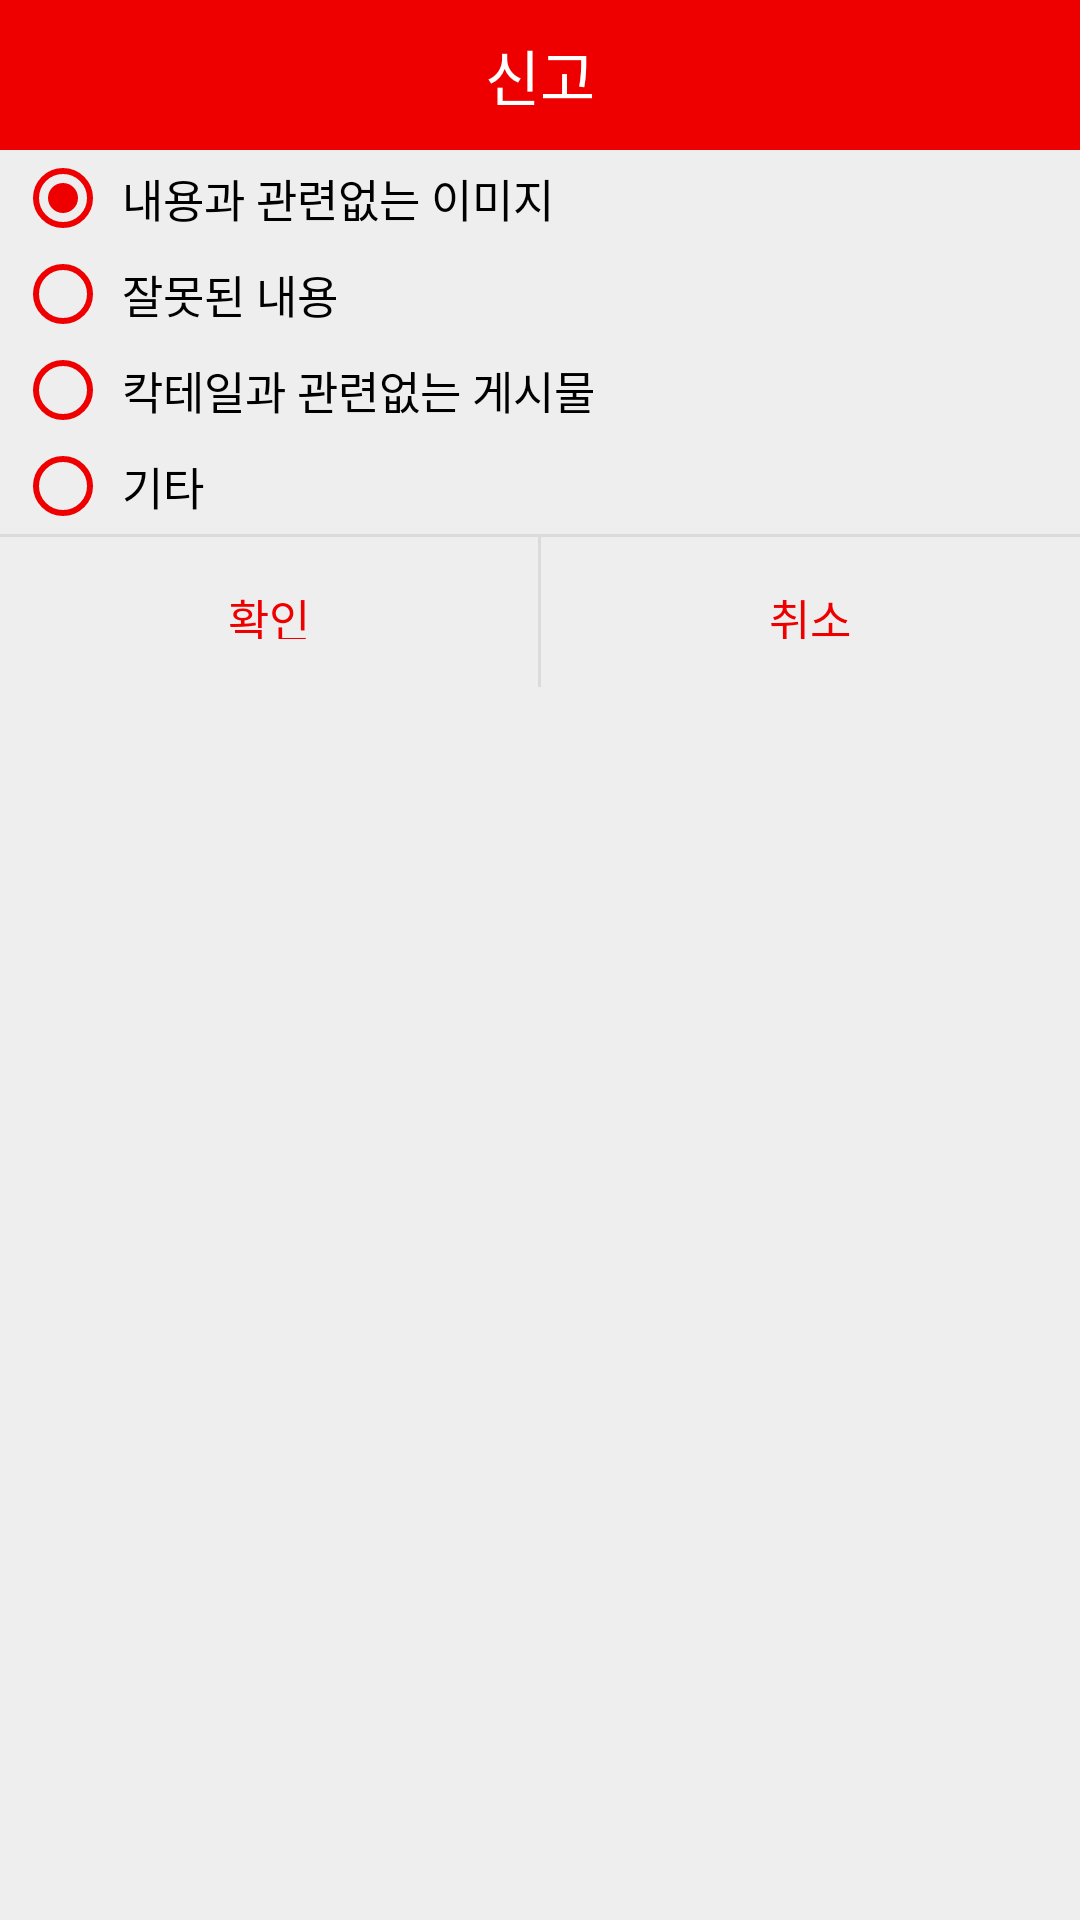

Android layout source for this screen:
<!-- AndroidManifest.xml: application theme AppTheme -->
<!-- res/layout/report_popup_activity.xml -->
<?xml version="1.0" encoding="utf-8"?>
<LinearLayout xmlns:android="http://schemas.android.com/apk/res/android"
    android:background="#eeeeee"
    android:orientation="vertical"
    android:layout_width="320dp"
    android:layout_height="wrap_content">

    
    <LinearLayout
        android:orientation="horizontal"
        android:layout_width="match_parent"
        android:layout_height="wrap_content">
        <TextView
            android:text="신고"
            android:textSize="20sp"
            android:textColor="#ffffff"
            android:gravity="center"
            android:background="#EE0000"
            android:layout_width="match_parent"
            android:layout_height="50dp" />
    </LinearLayout>
    

    
    <LinearLayout
        android:orientation="vertical"
        android:layout_width="match_parent"
        android:layout_height="wrap_content"
        android:paddingHorizontal="5dp">

        <RadioGroup
            android:id="@+id/radioGroup_report"
            android:layout_width="match_parent"
            android:layout_height="match_parent"
            android:orientation="vertical">

            <RadioButton
                android:id="@+id/radioButton1_report"
                android:layout_width="match_parent"
                android:layout_height="wrap_content"
                android:text=" 내용과 관련없는 이미지"
                android:textSize="15sp"
                android:textColor="#000000"
                android:buttonTint="#EE0000"
                android:checked="true"/>

            <RadioButton
                android:id="@+id/radioButton2_report"
                android:layout_width="match_parent"
                android:layout_height="wrap_content"
                android:text=" 잘못된 내용"
                android:textSize="15sp"
                android:textColor="#000000"
                android:buttonTint="#EE0000"/>

            <RadioButton
                android:id="@+id/radioButton3_report"
                android:layout_width="match_parent"
                android:layout_height="wrap_content"
                android:text=" 칵테일과 관련없는 게시물"
                android:textSize="15sp"
                android:textColor="#000000"
                android:buttonTint="#EE0000"/>

            <RadioButton
                android:id="@+id/radioButton4_report"
                android:layout_width="match_parent"
                android:layout_height="wrap_content"
                android:text=" 기타"
                android:textSize="15sp"
                android:textColor="#000000"
                android:buttonTint="#EE0000"/>
        </RadioGroup>

        <EditText
            android:id="@+id/editText_report_popup"
            android:layout_width="match_parent"
            android:layout_height="wrap_content"
            android:layout_marginBottom="10dp"
            android:textSize="15sp"
            android:hint="30자 이내로 신고내용을 적어주세요"
            android:textColorHint="#33EE0000"
            android:textAllCaps="false"
            android:singleLine="true"
            android:maxLength="30"
            android:layout_gravity="center"
            android:visibility="gone"/>
    </LinearLayout>
    

    <View
        android:background="#66bdbdbd"
        android:layout_width="match_parent"
        android:layout_height="1dp" />

    <LinearLayout
        android:orientation="horizontal"
        android:layout_width="match_parent"
        android:layout_height="wrap_content">
        <Button
            android:text="확인"
            android:textSize="15sp"
            android:textColor="#EE0000"
            android:padding="16dp"
            android:background="#00000000"
            android:layout_width="0dp"
            android:layout_height="50dp"
            android:layout_weight="1"
            android:onClick="reportPopupConfirm"/>

        <View
            android:background="#66bdbdbd"
            android:layout_width="1dp"
            android:layout_height="match_parent" />

        <Button
            android:text="취소"
            android:textSize="15sp"
            android:textColor="#EE0000"
            android:padding="16dp"
            android:background="#00000000"
            android:layout_width="0dp"
            android:layout_height="50dp"
            android:layout_weight="1"
            android:onClick="reportPopupCancel"/>
    </LinearLayout>
</LinearLayout>
<!-- resources referenced by this layout -->
<resources>
  <style name="AppTheme" parent="Theme.AppCompat.Light.DarkActionBar">
          
          <item name="colorPrimary">@color/colorPrimary</item>
          <item name="colorPrimaryDark">@color/colorPrimaryDark</item>
          <item name="colorAccent">#dbdbdb</item>
      </style>
  <!-- not gathered from this repository: default colours our renderer supplied (Android Studio template values) -->
  <color name="colorPrimary">#FF6200EE</color>
  <color name="colorPrimaryDark">#FF3700B3</color>
</resources>
